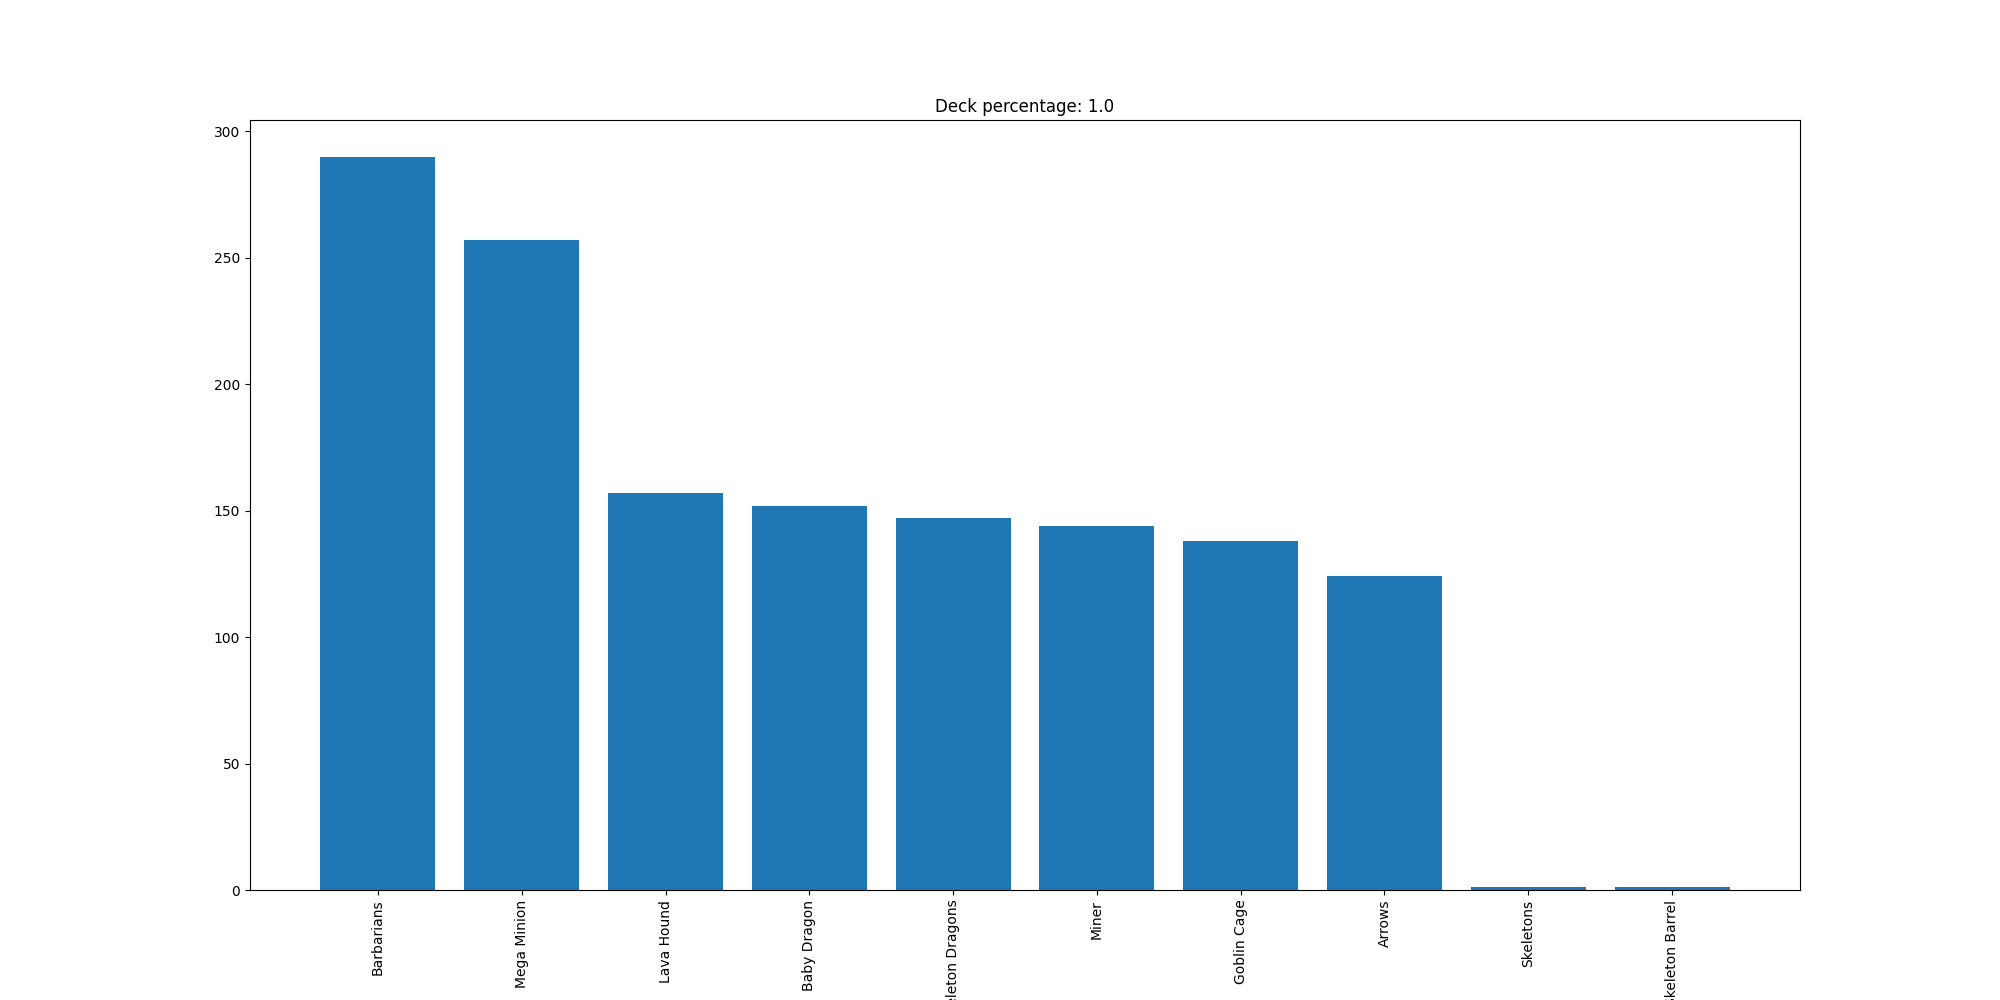

The table this chart was drawn from, first rows:
Barbarians, 290
Mega Minion, 257
Lava Hound, 157
Baby Dragon, 152
Skeleton Dragons, 147
Miner, 144
Goblin Cage, 138
Arrows, 124
Skeletons, 1
Skeleton Barrel, 1
